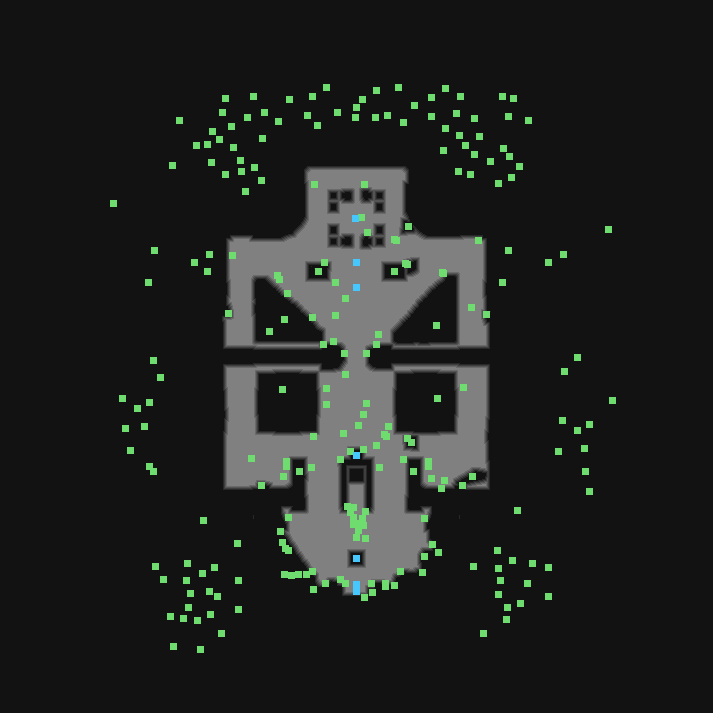

Values plotted in this chart, from the file beside it:
type	X	Y	rotation	z	height_step	origin	src	who
Metadata/MiscellaneousObjects/Waypoint	356	287	1.571	-577.6	73	tile	citywaypoint_v02_01.tdt	server
Metadata/Effects/Environment/waypoint/ne…	345	298	1.571	-562.5	72	tile	citywaypoint_v02_01.tdt	client
Metadata/Terrain/Labyrinth/Objects/Labyr…	356	591	0.0000	-869.5	111	tile	entrance_v01_01.tdt	server
Metadata/Terrain/Labyrinth/Objects/Labyr…	356	584	0.0000	-866.8	110	tile	entrance_v01_01.tdt	server
Metadata/MiscellaneousObjects/Doodad	262	138	0.0000	-779.9	99	room	airlock.arm	client
Metadata/MiscellaneousObjects/Doodad	194	262	0.0000	-1277	163	room	airlock.arm	client
Metadata/MiscellaneousObjects/Doodad	284	319	0.0000	-1043	133	room	airlock.arm	client
Metadata/MiscellaneousObjects/Doodad	241	171	0.0000	-774.5	99	room	airlock.arm	client
Metadata/MiscellaneousObjects/Doodad	414	105	6.235	-785.3	100	room	airlock.arm	client
Metadata/MiscellaneousObjects/Doodad	375	117	5.39	0.000	0	room	airlock.arm	client
Metadata/MiscellaneousObjects/Doodad	307	115	0.5456	-790.8	101	room	airlock.arm	client
Metadata/MiscellaneousObjects/Doodad	436	325	0.0000	-1054	134	room	airlock.arm	client
Metadata/MiscellaneousObjects/Doodad	282	389	1.133	-1017	130	room	airlock.arm	client
Metadata/MiscellaneousObjects/Doodad	437	398	0.9612	-1022	130	room	airlock.arm	client
Metadata/MiscellaneousObjects/Doodad	408	226	0.0000	0.000	0	room	airlock.arm	client
Metadata/MiscellaneousObjects/Doodad	411	442	4.634	-1114	142	room	airlock.arm	client
Metadata/MiscellaneousObjects/Doodad	326	388	0.0000	-562.5	72	room	airlock.arm	client
Metadata/MiscellaneousObjects/Doodad	384	434	0.0000	-562.5	72	room	airlock.arm	client
Metadata/MiscellaneousObjects/Doodad	443	273	0.0000	-562.5	72	room	airlock.arm	client
Metadata/MiscellaneousObjects/Doodad	279	279	0.0000	-562.5	72	room	airlock.arm	client
Metadata/MiscellaneousObjects/Doodad	363	414	0.0000	-562.5	72	room	airlock.arm	client
Metadata/MiscellaneousObjects/Doodad	323	344	0.0000	-562.5	72	room	airlock.arm	client
Metadata/MiscellaneousObjects/Doodad	463	387	0.0000	-562.5	72	room	airlock.arm	client
Metadata/MiscellaneousObjects/Doodad	287	293	0.0000	-562.5	72	room	airlock.arm	client
Metadata/MiscellaneousObjects/Doodad	394	239	0.0000	0.000	0	room	airlock.arm	client
Metadata/MiscellaneousObjects/Doodad	367	232	0.0000	-562.5	72	room	airlock.arm	client
Metadata/MiscellaneousObjects/Doodad	312	317	0.0000	-562.5	72	room	airlock.arm	client
Metadata/MiscellaneousObjects/Doodad	358	425	0.0000	-562.5	72	room	airlock.arm	client
Metadata/MiscellaneousObjects/Doodad	251	458	0.0000	-562.5	72	room	airlock.arm	client
Metadata/MiscellaneousObjects/Doodad	232	255	0.0000	-562.5	72	room	airlock.arm	client
Metadata/MiscellaneousObjects/Doodad	277	275	0.0000	-562.5	72	room	airlock.arm	client
Metadata/MiscellaneousObjects/Doodad	396	240	0.0000	0.000	0	room	airlock.arm	client
Metadata/MiscellaneousObjects/Doodad	361	217	0.0000	-562.5	72	room	airlock.arm	client
Metadata/MiscellaneousObjects/Doodad	364	184	0.0000	-562.5	72	room	airlock.arm	client
Metadata/MiscellaneousObjects/Doodad	314	184	0.0000	0.000	0	room	airlock.arm	client
Metadata/MiscellaneousObjects/Doodad	478	240	0.0000	0.000	0	room	airlock.arm	client
Metadata/MiscellaneousObjects/Doodad	471	307	0.0000	-562.5	72	room	airlock.arm	client
Metadata/MiscellaneousObjects/Doodad	428	466	1.11	-562.5	72	room	airlock.arm	client
Metadata/MiscellaneousObjects/Doodad	286	466	0.0000	-562.5	72	room	airlock.arm	client
Metadata/MiscellaneousObjects/Doodad	353	517	0.0000	-562.5	72	room	airlock.arm	client
Metadata/MiscellaneousObjects/Doodad	340	579	0.0000	-843.8	108	room	airlock.arm	client
Metadata/MiscellaneousObjects/Doodad	362	518	0.0000	-562.5	72	room	airlock.arm	client
Metadata/MiscellaneousObjects/Doodad	283	476	0.0000	-562.5	72	room	airlock.arm	client
Metadata/MiscellaneousObjects/Doodad	431	478	0.0000	-562.5	72	room	airlock.arm	client
Metadata/MiscellaneousObjects/Doodad	444	480	0.0000	-562.5	72	room	airlock.arm	client
Metadata/MiscellaneousObjects/Doodad	400	571	4.561	-843.8	108	room	airlock.arm	client
Metadata/MiscellaneousObjects/Doodad	441	488	0.0000	-562.5	72	room	airlock.arm	client
Metadata/MiscellaneousObjects/Doodad	403	459	0.0000	-562.5	72	room	airlock.arm	client
Metadata/MiscellaneousObjects/Doodad	470	174	4.711	-785.3	100	room	airlock.arm	client
Metadata/MiscellaneousObjects/Doodad	490	161	0.0000	-790.8	101	room	airlock.arm	client
Metadata/MiscellaneousObjects/Doodad	207	271	0.0000	-1299	166	room	airlock.arm	client
Metadata/MiscellaneousObjects/Doodad	148	282	0.0000	-1266	162	room	airlock.arm	client
Metadata/MiscellaneousObjects/Doodad	154	250	4.138	-1266	162	room	airlock.arm	client
Metadata/MiscellaneousObjects/Doodad	209	254	0.0000	-1277	163	room	airlock.arm	client
Metadata/MiscellaneousObjects/Doodad	548	262	0.0000	-1283	164	room	airlock.arm	client
Metadata/MiscellaneousObjects/Doodad	508	250	4.138	-1272	162	room	airlock.arm	client
Metadata/MiscellaneousObjects/Doodad	502	282	0.0000	-1272	162	room	airlock.arm	client
Metadata/MiscellaneousObjects/Doodad	563	254	0.0000	-1283	164	room	airlock.arm	client
Metadata/MiscellaneousObjects/Doodad	511	177	0.0000	-774.5	99	room	airlock.arm	client
Metadata/MiscellaneousObjects/Doodad	519	166	0.0000	-785.3	100	room	airlock.arm	client
... 186 more rows
